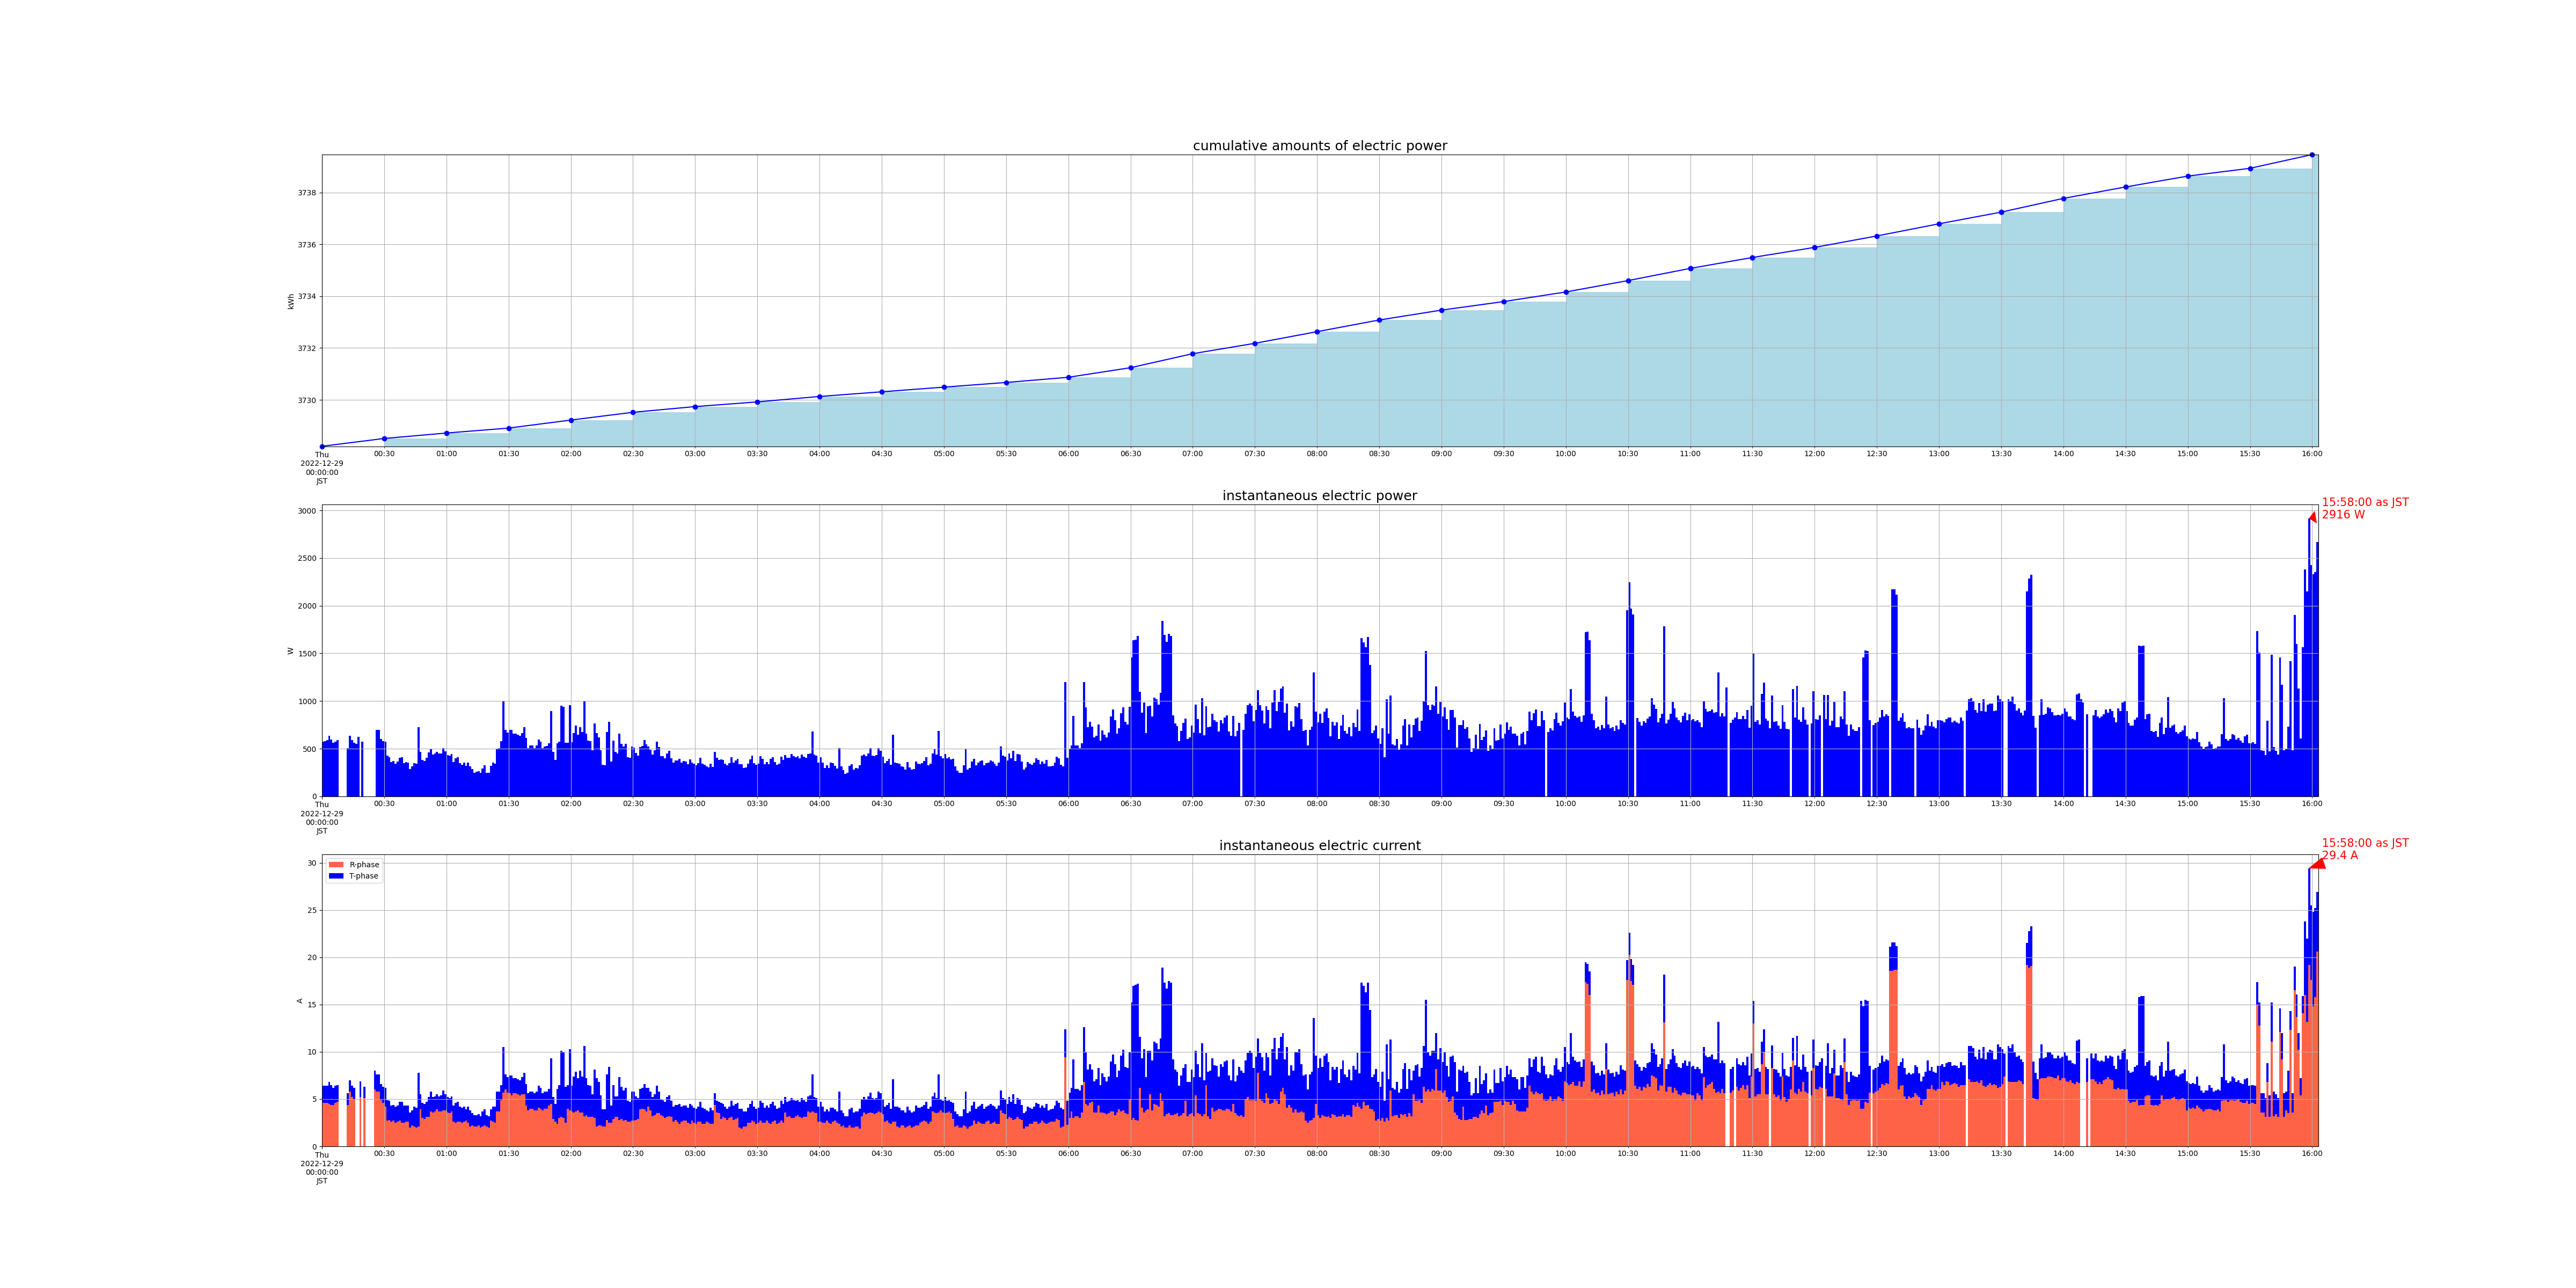

Data behind this chart, as committed beside it:
measured_at, sensor_id, message_id, cumlative_kwh, instant_watt, instant_ampere_R, instant_ampere_T
2022-12-29 00:00:00+09:00, smartmeter, 188, , 576.0, , 
2022-12-29 00:00:00+09:00, smartmeter, 189, , , 4.6, 1.8
2022-12-29 00:00:00+09:00, smartmeter, 190, 3728, , , 
2022-12-29 00:01:00+09:00, smartmeter, 191, , 580.0, , 
2022-12-29 00:01:00+09:00, smartmeter, 192, , , 4.6, 1.8
2022-12-29 00:02:00+09:00, smartmeter, 193, , 588.0, , 
2022-12-29 00:02:00+09:00, smartmeter, 194, , , 4.6, 1.8
2022-12-29 00:03:00+09:00, smartmeter, 195, , 636.0, , 
2022-12-29 00:03:00+09:00, smartmeter, 196, , , 4.5, 2.3
2022-12-29 00:04:00+09:00, smartmeter, 197, , 596.0, , 
2022-12-29 00:04:00+09:00, smartmeter, 198, , , 4.4, 2.1
2022-12-29 00:05:00+09:00, smartmeter, 199, , 560.0, , 
2022-12-29 00:05:00+09:00, smartmeter, 200, , , 4.4, 1.8
2022-12-29 00:06:00+09:00, smartmeter, 201, , 572.0, , 
2022-12-29 00:06:00+09:00, smartmeter, 202, , , 4.6, 1.8
2022-12-29 00:07:00+09:00, smartmeter, 203, , 588.0, , 
2022-12-29 00:07:00+09:00, smartmeter, 204, , , 4.7, 1.8
2022-12-29 00:12:00+09:00, smartmeter, 213, , 504.0, , 
2022-12-29 00:12:00+09:00, smartmeter, 214, , , 4.4, 1.2
2022-12-29 00:13:00+09:00, smartmeter, 215, , 636.0, , 
2022-12-29 00:13:00+09:00, smartmeter, 216, , , 5.8, 1.2
2022-12-29 00:14:00+09:00, smartmeter, 217, , 588.0, , 
2022-12-29 00:14:00+09:00, smartmeter, 218, , , 5.2, 1.2
2022-12-29 00:15:00+09:00, smartmeter, 219, , 564.0, , 
2022-12-29 00:15:00+09:00, smartmeter, 220, , , 5.0, 1.2
2022-12-29 00:16:00+09:00, smartmeter, 221, , 552.0, , 
2022-12-29 00:17:00+09:00, smartmeter, 223, , 624.0, , 
2022-12-29 00:18:00+09:00, smartmeter, 226, , , 5.2, 1.7
2022-12-29 00:19:00+09:00, smartmeter, 227, , 576.0, , 
2022-12-29 00:20:00+09:00, smartmeter, 230, , , 5.1, 1.2
2022-12-29 00:25:00+09:00, smartmeter, 240, , , 6.0, 2.0
2022-12-29 00:26:00+09:00, smartmeter, 241, , 700.0, , 
2022-12-29 00:26:00+09:00, smartmeter, 242, , , 5.8, 1.8
2022-12-29 00:27:00+09:00, smartmeter, 243, , 700.0, , 
2022-12-29 00:27:00+09:00, smartmeter, 244, , , 5.8, 1.8
2022-12-29 00:28:00+09:00, smartmeter, 245, , 600.0, , 
2022-12-29 00:28:00+09:00, smartmeter, 246, , , 4.9, 1.7
2022-12-29 00:29:00+09:00, smartmeter, 247, , 580.0, , 
2022-12-29 00:29:00+09:00, smartmeter, 248, , , 4.6, 1.7
2022-12-29 00:30:00+09:00, smartmeter, 249, , 572.0, , 
2022-12-29 00:30:00+09:00, smartmeter, 250, , , 4.2, 2.0
2022-12-29 00:30:00+09:00, smartmeter, 251, 3729, , , 
2022-12-29 00:31:00+09:00, smartmeter, 252, , 424.0, , 
2022-12-29 00:31:00+09:00, smartmeter, 253, , , 2.7, 2.2
2022-12-29 00:32:00+09:00, smartmeter, 254, , 408.0, , 
2022-12-29 00:32:00+09:00, smartmeter, 255, , , 2.8, 2.0
2022-12-29 00:33:00+09:00, smartmeter, 256, , 360.0, , 
2022-12-29 00:33:00+09:00, smartmeter, 257, , , 2.6, 1.7
2022-12-29 00:34:00+09:00, smartmeter, 258, , 372.0, , 
2022-12-29 00:34:00+09:00, smartmeter, 259, , , 2.7, 1.7
2022-12-29 00:35:00+09:00, smartmeter, 260, , 340.0, , 
2022-12-29 00:35:00+09:00, smartmeter, 261, , , 2.5, 1.7
2022-12-29 00:36:00+09:00, smartmeter, 262, , 364.0, , 
2022-12-29 00:36:00+09:00, smartmeter, 263, , , 2.6, 1.7
2022-12-29 00:37:00+09:00, smartmeter, 264, , 404.0, , 
2022-12-29 00:37:00+09:00, smartmeter, 265, , , 2.7, 2.0
2022-12-29 00:38:00+09:00, smartmeter, 266, , 408.0, , 
2022-12-29 00:38:00+09:00, smartmeter, 267, , , 2.5, 2.2
2022-12-29 00:39:00+09:00, smartmeter, 268, , 348.0, , 
2022-12-29 00:39:00+09:00, smartmeter, 269, , , 2.5, 1.8
... 1,851 more rows
